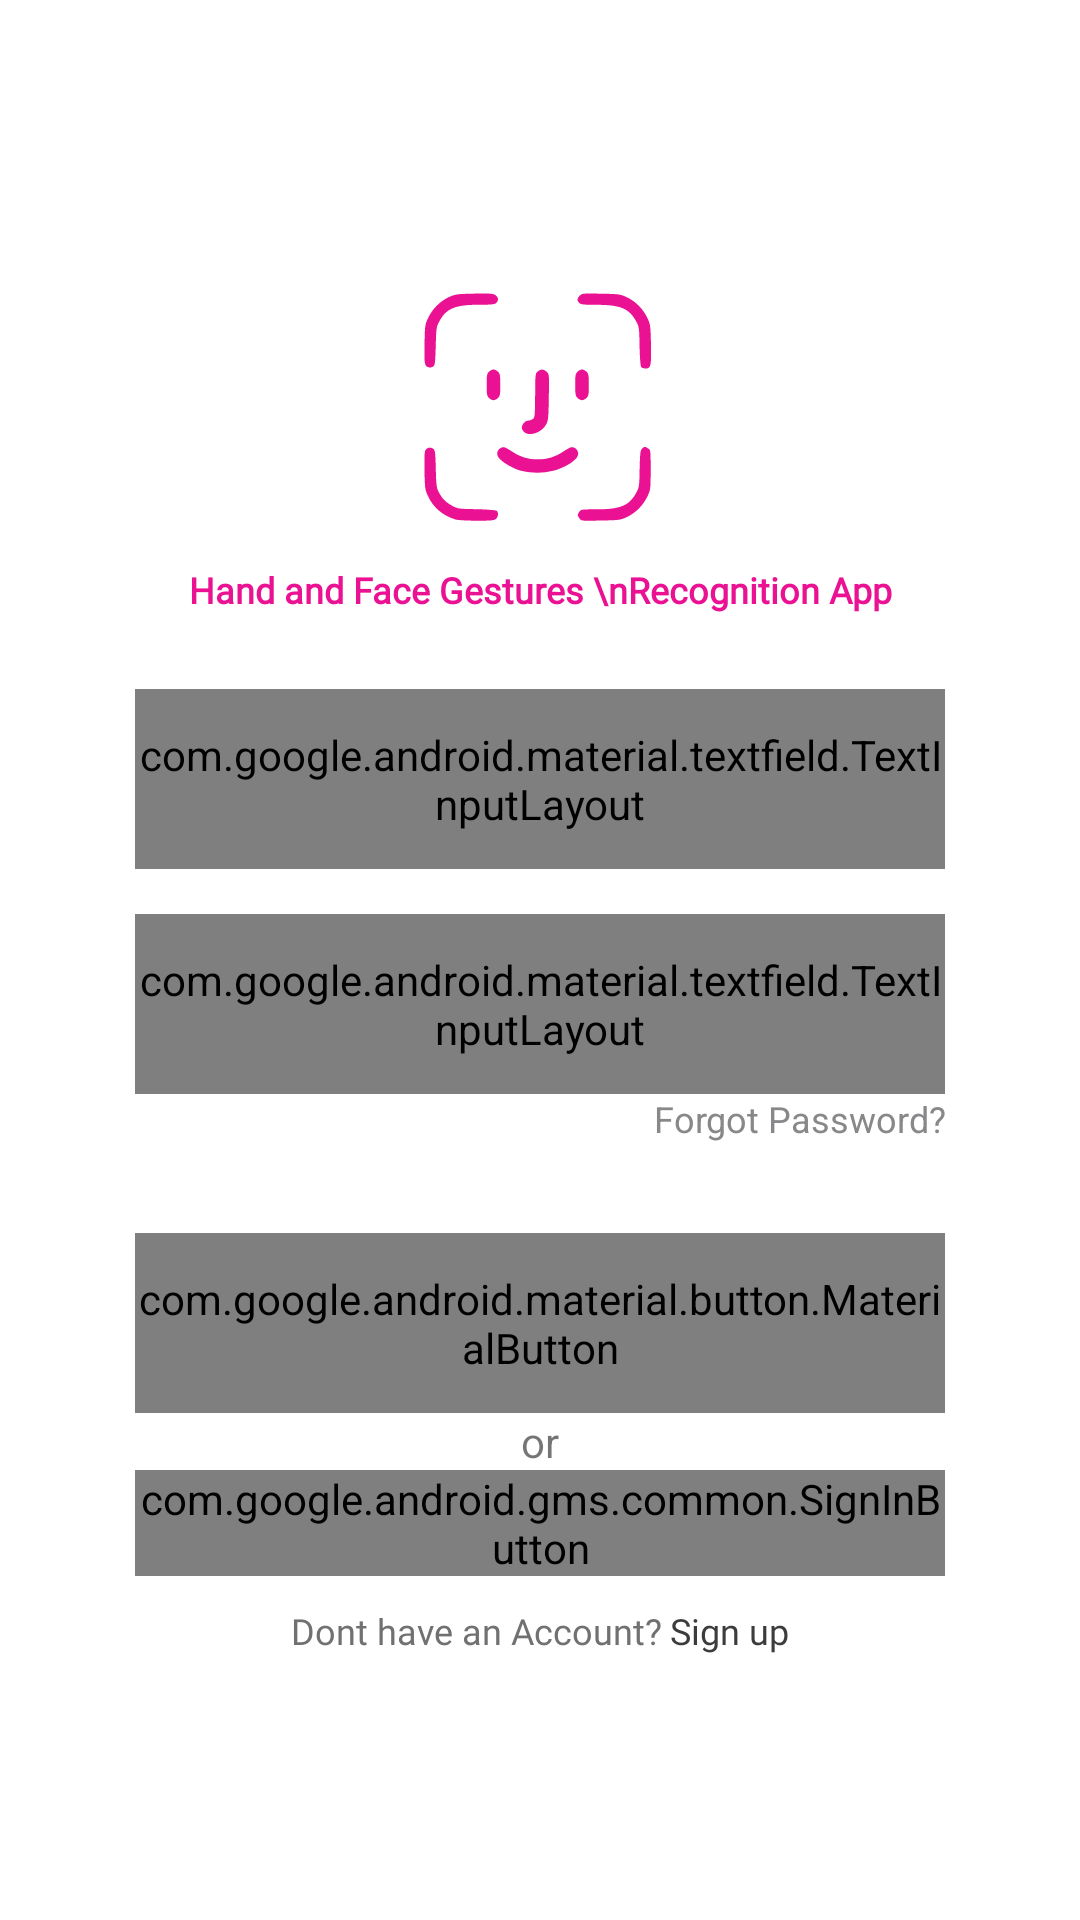

Layout XML and referenced resources for this Android screen:
<!-- AndroidManifest.xml: application theme AppTheme -->
<!-- res/layout/activity_login_new.xml -->
<?xml version="1.0" encoding="utf-8"?>
<LinearLayout xmlns:android="http://schemas.android.com/apk/res/android"
    xmlns:app="http://schemas.android.com/apk/res-auto"
    xmlns:tools="http://schemas.android.com/tools"
    android:layout_width="match_parent"
    android:layout_height="match_parent"
    android:layout_gravity="center"
    android:background="#FFFFFF"
    android:gravity="center"
    android:orientation="vertical"
    tools:context=".ui.auth.LoginActivity">

    <ImageView
        android:id="@+id/imageView4"
        android:layout_width="match_parent"
        android:layout_height="100dp"
        app:srcCompat="@drawable/ic_icon_face_400" />

    <LinearLayout
        android:layout_width="match_parent"
        android:layout_height="wrap_content"
        android:layout_marginLeft="45dp"
        android:layout_marginRight="45dp"
        android:orientation="vertical">

        <TextView
            android:id="@+id/textView"
            android:layout_width="match_parent"
            android:layout_height="wrap_content"
            android:fontFamily="@font/font26"
            android:gravity="center"
            android:text="Hand and Face Gestures \nRecognition App"
            android:textColor="@color/GradientB2"
            android:textSize="12sp"
            android:textStyle="bold" />

        <com.google.android.material.textfield.TextInputLayout
            android:id="@+id/bx_email"
            style="@style/Widget.MaterialComponents.TextInputLayout.OutlinedBox"
            android:layout_width="match_parent"
            android:layout_height="60dp"
            android:layout_marginTop="25dp"
            android:hint="E-mail"
            >

            <androidx.appcompat.widget.AppCompatAutoCompleteTextView
                android:id="@+id/et_email"
                style="@style/Widget.MaterialComponents.AutoCompleteTextView.OutlinedBox"
                android:layout_width="match_parent"
                android:layout_height="match_parent"
                android:drawableEnd="@drawable/ic_email"
                android:inputType="textEmailAddress"
                android:lines="1"
                android:singleLine="true"
                android:textColor="@color/GradientB1"
                android:textSize="12sp"
                tools:text="E-mail" />

        </com.google.android.material.textfield.TextInputLayout>

        <com.google.android.material.textfield.TextInputLayout
            android:id="@+id/bx_psd"
            style="@style/Widget.MaterialComponents.TextInputLayout.OutlinedBox"
            android:layout_width="match_parent"
            android:layout_height="60dp"
            android:layout_marginTop="15dp"
            android:hint="Type your password"
            app:passwordToggleEnabled="false">

            <androidx.appcompat.widget.AppCompatAutoCompleteTextView
                android:id="@+id/et_password"
                style="@style/Widget.MaterialComponents.AutoCompleteTextView.OutlinedBox"
                android:layout_width="match_parent"
                android:layout_height="match_parent"
                android:drawableEnd="@drawable/ic_baseline_remove_red_eye_24"
                android:fontFamily="@font/helveticaneue_light"
                android:inputType="textPassword"
                android:lines="1"
                android:singleLine="true"
                android:textColor="@color/GradientB1"
                android:textSize="12sp"
                tools:text="Password" />
        </com.google.android.material.textfield.TextInputLayout>

        <TextView
            android:id="@+id/tv_forget"
            android:layout_width="match_parent"
            android:layout_height="wrap_content"
            android:onClick="reset_psd"
            android:text="Forgot Password?"
            android:textAlignment="textEnd"
            android:textColor="#88888A"
            android:textSize="12sp" />
        <com.google.android.material.button.MaterialButton
            android:id="@+id/login"
            android:layout_width="match_parent"
            android:layout_height="60dp"
            android:layout_gravity="center"
            android:layout_marginTop="30dp"
            android:gravity="center"
            android:onClick="onLogin"
            android:text="Login"
            android:textColor="#FFFFFF"
            android:textSize="15sp"
            android:textStyle="bold"
            app:backgroundTint="@color/GradientB2"
            app:cornerRadius="10dp"
            app:rippleColor="@color/GradientA1" />

        <TextView
            android:id="@+id/textView6"
            android:layout_width="match_parent"
            android:layout_height="wrap_content"
            android:gravity="center"
            android:text="or" />

        <androidx.appcompat.widget.AppCompatButton
            android:id="@+id/btn_login_with_google"
            android:layout_width="match_parent"
            android:layout_height="60dp"
            android:layout_gravity="center"
            android:layout_marginTop="5dp"
            android:background="@drawable/dark_theme_google_icon_selector"
            android:fontFamily="@font/monts3"
            android:gravity="center"
            android:onClick="signInWithGoogle"
            android:text="Continue with Google"
            android:textAlignment="center"
            android:textAllCaps="false"
            android:textColor="#FFFFFF"
            android:textSize="15sp"
            android:visibility="gone"
            app:cornerRadius="10dp" />

        <com.google.android.gms.common.SignInButton
            android:id="@+id/sign_in_button"
            android:layout_width="match_parent"
            android:tooltipText="SignIn with Google"
            android:textAlignment="center"
            android:layout_height="wrap_content"
            android:layout_gravity="center" />

        <LinearLayout
            android:id="@+id/tv_signup"
            android:layout_width="match_parent"
            android:layout_height="wrap_content"
            android:layout_gravity="center"
            android:onClick="onRegister"
            android:layout_marginTop="10dp"
            android:orientation="horizontal">

            <TextView
                android:id="@+id/textView2"
                android:layout_width="wrap_content"
                android:layout_height="wrap_content"
                android:layout_weight="1"
                android:fontFamily="@font/poppins_regular"
                android:gravity="right"
                android:text="Dont have an Account? "
                android:textColor="#717171"
                android:textSize="12sp" />

            <TextView
                android:layout_width="wrap_content"
                android:layout_height="wrap_content"
                android:layout_weight="1"
                android:fontFamily="@font/font16"
                android:gravity="start"
                android:text="@string/sign_up"
                android:textColor="#3C3C3C"
                android:textSize="12sp" />
        </LinearLayout>


    </LinearLayout>


</LinearLayout>
<!-- resources referenced by this layout -->
<resources>
  <color name="GradientA1">#1CA2DD</color>
  <color name="GradientB1">#EA1CBD</color>
  <color name="GradientB2">#EA1193</color>
  <!-- drawable ic_baseline_remove_red_eye_24 (drawable-v24) -->
  <vector android:height="24dp" android:tint="#BA707070"
      android:viewportHeight="24" android:viewportWidth="24"
      android:width="24dp" xmlns:android="http://schemas.android.com/apk/res/android">
      <path android:fillColor="#707070" android:pathData="M12,4.5C7,4.5 2.73,7.61 1,12c1.73,4.39 6,7.5 11,7.5s9.27,-3.11 11,-7.5c-1.73,-4.39 -6,-7.5 -11,-7.5zM12,17c-2.76,0 -5,-2.24 -5,-5s2.24,-5 5,-5 5,2.24 5,5 -2.24,5 -5,5zM12,9c-1.66,0 -3,1.34 -3,3s1.34,3 3,3 3,-1.34 3,-3 -1.34,-3 -3,-3z"/>
  </vector>
  <!-- drawable ic_icon_face_400: vector/xml drawable (drawable, 2973 chars, omitted) -->
  <string name="sign_up"> Sign up </string>
  <style name="AppTheme" parent="Theme.AppCompat.Light.NoActionBar">
          
          <item name="colorPrimary">@color/ThemeColorTwo</item>
          <item name="colorPrimaryDark">@color/ThemeColorOne</item>
          <item name="colorAccent">@color/ThemeColorThree</item>
      </style>
  <color name="ThemeColorTwo">#33D3D2</color>
  <color name="ThemeColorOne">#0090d0</color>
  <color name="ThemeColorThree">#01A39C</color>
</resources>
